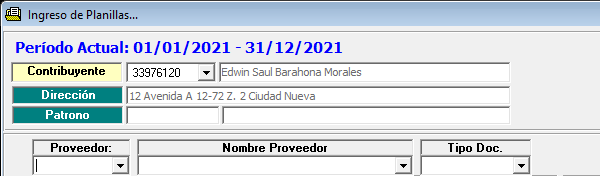
Task: Robotic Enterprise Framework
Workflow: LoadInvoices

Step 1: Attach Window 'ThunderRT6FormDC' on the element in window 'SAT - Planilla del IVA...' (iva.exe)

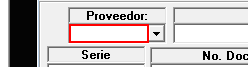
Step 2: type "[CurrentRow("NIT del emisor").ToString + "[k(enter)]"]" into the text box

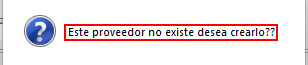
Step 3: find (iva.exe)

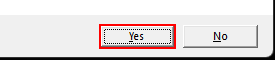
Step 4 [then]: click (iva.exe)

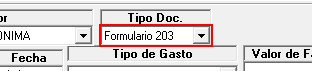
Step 5: get-text from the element (repeated 2 times)

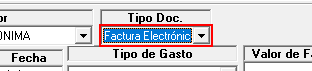
Step 7: click on the element

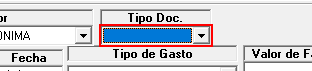
Step 8: type "f" into the element

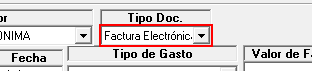
Step 9 [else]: type a value into the element

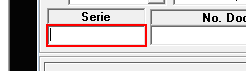
Step 10: type "[CurrentRow("Serie").ToString + "[k(tab)]" + CurrentRow("DTE").ToString+ "[k(tab)]" + CurrentRow("FechaFormato").ToString + "[k(tab)]" + CurrentRow("TipoGasto").ToString + "[k(tab)]" + CurrentRow("Monto").ToString]" into the element
